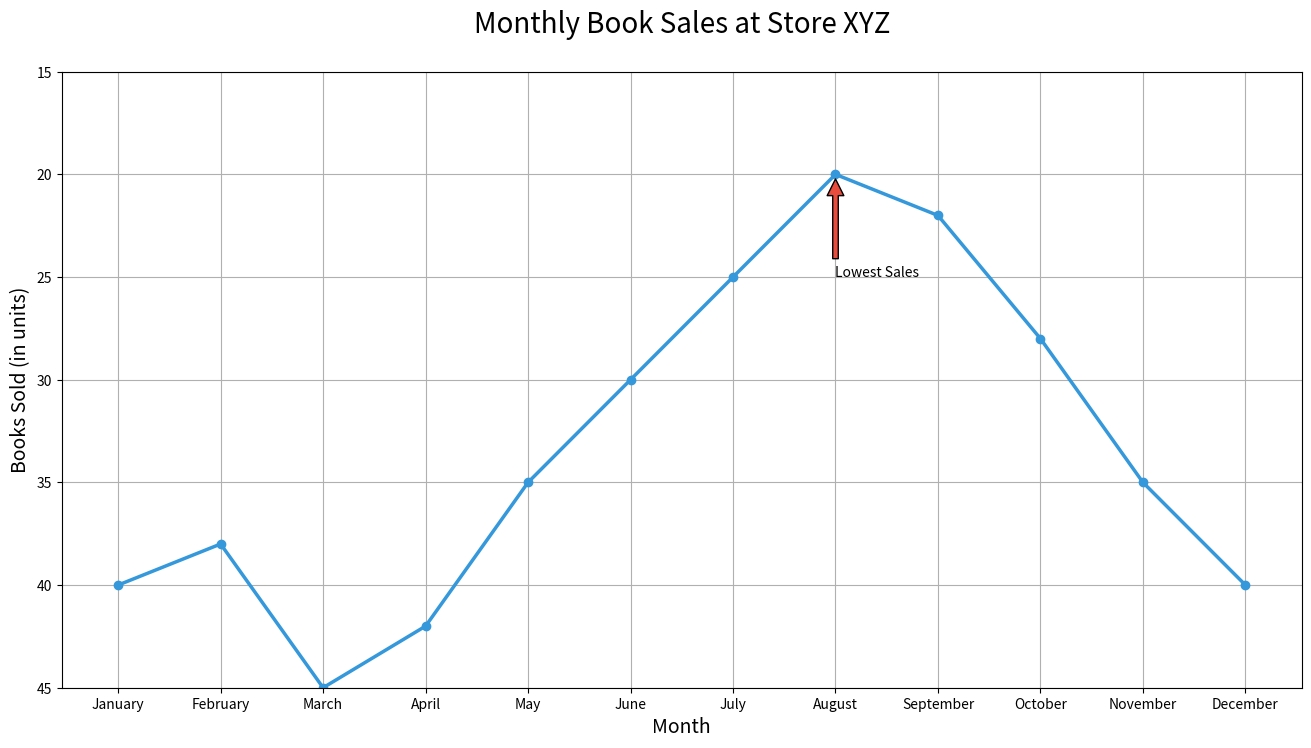

Recreate this plot in Python.

import matplotlib.pyplot as plt

# Data
months = ['January', 'February', 'March', 'April', 'May', 'June', 'July', 'August', 'September', 'October', 'November', 'December']
books_sold = [40, 38, 45, 42, 35, 30, 25, 20, 22, 28, 35, 40]

# Plotting the line chart
plt.figure(figsize=(16, 8))  # Change width and height of the chart
plt.plot(months, books_sold, marker='o', linestyle='-', color='#3498db', linewidth=2.5)  # Modify color scheme

# Adding title and labels
plt.title('Monthly Book Sales at Store XYZ', fontsize=20, y=1.05)
plt.xlabel('Month', fontsize=14)
plt.ylabel('Books Sold (in units)', fontsize=14)

# Adding an annotation for the lowest sales
lowest_sales_index = books_sold.index(min(books_sold))
lowest_sales_month = months[lowest_sales_index]
plt.annotate('Lowest Sales', xy=(lowest_sales_index, min(books_sold)), xytext=(lowest_sales_index, min(books_sold) + 5),
             arrowprops=dict(facecolor='#e74c3c', shrink=0.05))

# Invert y-axis
plt.gca().invert_yaxis()

# Add a grid, set axis ranges and show the plot
plt.grid(True)
plt.ylim(45, 15)
plt.show()
